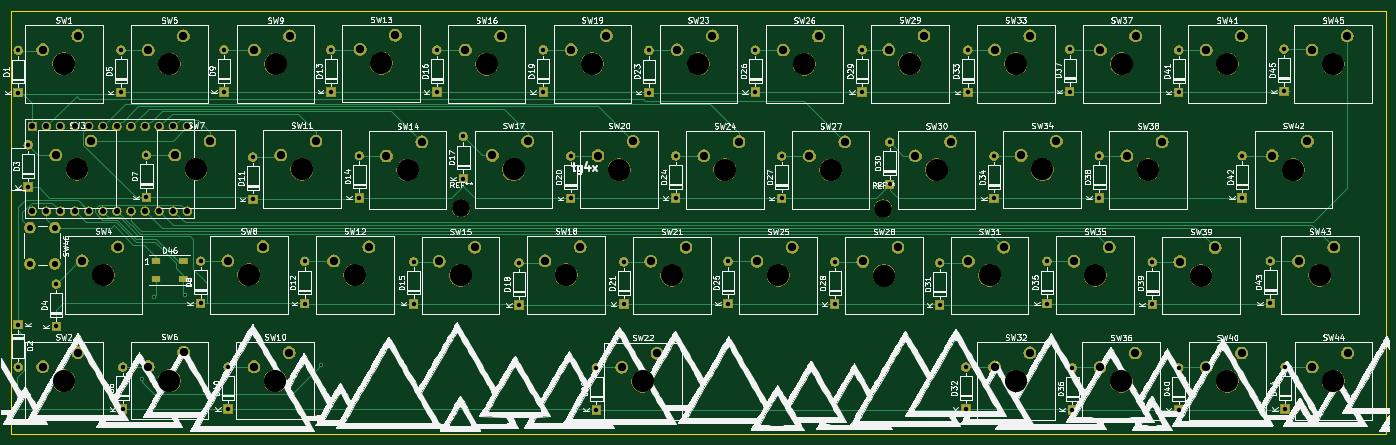
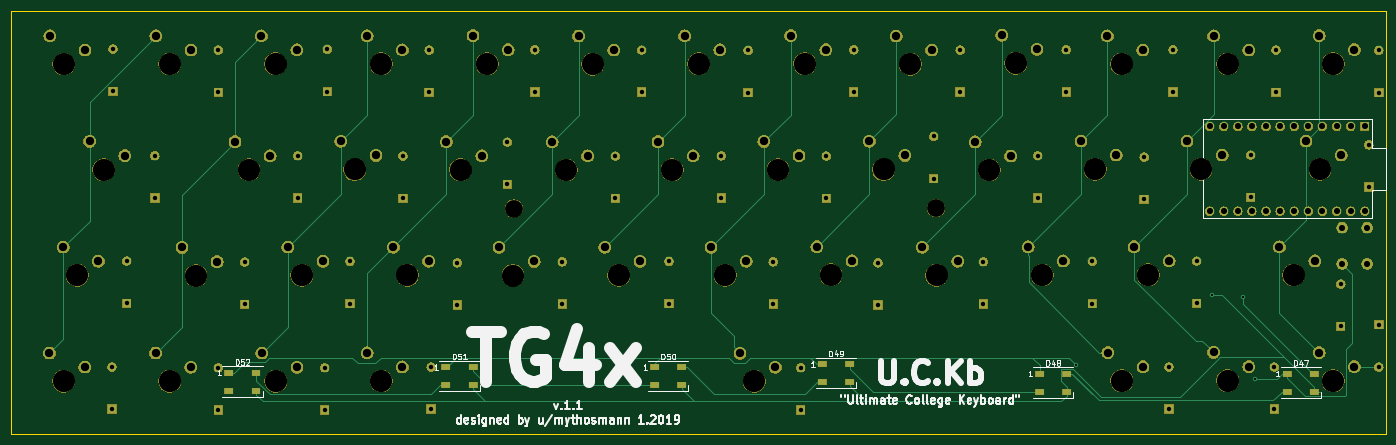
Circuit board: 8 layer files. Board 247.6 x 76.2 mm.
- bottom_copper: TG4x-B.Cu.gbl (29723 bytes)
- bottom_mask: TG4x-B.Mask.gbs (243743 bytes)
- bottom_silk: TG4x-B.SilkS.gbo (27954 bytes)
- outline: TG4x-Edge.Cuts.gm1 (683 bytes)
- top_copper: TG4x-F.Cu.gtl (36312 bytes)
- top_mask: TG4x-F.Mask.gts (240423 bytes)
- top_silk: TG4x-F.SilkS.gto (290572 bytes)
- drill: TG4x.drl (4485 bytes)

=== bottom_copper: TG4x-B.Cu.gbl (29723 bytes, source omitted) ===
=== bottom_mask: TG4x-B.Mask.gbs (243743 bytes, source omitted) ===
=== bottom_silk: TG4x-B.SilkS.gbo (27954 bytes, source omitted) ===
=== outline: TG4x-Edge.Cuts.gm1 ===
G04 #@! TF.GenerationSoftware,KiCad,Pcbnew,(5.0.2)-1*
G04 #@! TF.CreationDate,2019-01-27T16:12:16-05:00*
G04 #@! TF.ProjectId,TG4x,54473478-2e6b-4696-9361-645f70636258,rev?*
G04 #@! TF.SameCoordinates,Original*
G04 #@! TF.FileFunction,Profile,NP*
%FSLAX46Y46*%
G04 Gerber Fmt 4.6, Leading zero omitted, Abs format (unit mm)*
G04 Created by KiCad (PCBNEW (5.0.2)-1) date 1/27/2019 4:12:16 PM*
%MOMM*%
%LPD*%
G01*
G04 APERTURE LIST*
%ADD10C,0.150000*%
G04 APERTURE END LIST*
D10*
X25146000Y-38862000D02*
X272796000Y-38862000D01*
X25146000Y-115062000D02*
X25146000Y-38862000D01*
X272796000Y-115062000D02*
X25146000Y-115062000D01*
X272796000Y-38862000D02*
X272796000Y-115062000D01*
M02*

=== top_copper: TG4x-F.Cu.gtl (36312 bytes, source omitted) ===
=== top_mask: TG4x-F.Mask.gts (240423 bytes, source omitted) ===
=== top_silk: TG4x-F.SilkS.gto (290572 bytes, source omitted) ===
=== drill: TG4x.drl ===
M48
;DRILL file {KiCad (5.0.2)-1} date 1/27/2019 4:12:18 PM
;FORMAT={-:-/ absolute / metric / decimal}
FMAT,2
METRIC,TZ
T1C0.400
T2C0.800
T3C1.100
T4C1.500
T5C3.200
T6C4.000
%
G90
G05
T1
X48.768Y-105.156
X50.8Y-90.424
X56.388Y-90.03
X81.026Y-102.616
T2
X235.458Y-103.124
X235.458Y-110.744
X144.856Y-64.973
X144.856Y-72.593
X197.129Y-102.997
X197.129Y-110.617
X235.483Y-45.923
X235.483Y-53.543
X246.913Y-64.948
X246.913Y-72.568
X135.509Y-84.074
X135.509Y-91.694
X125.933Y-64.999
X125.933Y-72.619
X82.728Y-45.847
X82.728Y-53.467
X202.209Y-64.999
X202.209Y-72.619
X197.485Y-45.923
X197.485Y-53.543
X26.416Y-45.974
X26.416Y-53.594
X163.932Y-64.999
X163.932Y-72.619
X140.03Y-45.974
X140.03Y-53.594
X251.993Y-83.922
X251.993Y-91.542
X68.682Y-65.176
X68.682Y-72.796
X183.388Y-62.484
X183.388Y-70.104
X178.46Y-45.872
X178.46Y-53.492
X254.457Y-45.745
X254.457Y-53.365
X49.53Y-64.846
X49.53Y-72.466
X78.003Y-83.998
X78.003Y-91.618
X97.638Y-84.023
X97.638Y-91.643
X154.305Y-83.998
X154.305Y-91.618
X211.76Y-83.972
X211.76Y-91.592
X173.507Y-84.074
X173.507Y-91.694
X26.416Y-95.377
X26.416Y-102.997
X44.933Y-45.923
X44.933Y-53.543
X130.556Y-103.124
X130.556Y-110.744
X192.405Y-84.252
X192.405Y-91.872
X230.734Y-84.099
X230.734Y-91.719
X159.233Y-45.898
X159.233Y-53.518
X121.006Y-45.872
X121.006Y-53.492
X116.637Y-84.252
X116.637Y-91.872
X28.219Y-62.992
X28.219Y-70.612
X59.258Y-83.922
X59.258Y-91.542
X216.332Y-103.124
X216.332Y-110.744
X45.237Y-102.997
X45.237Y-110.617
X64.237Y-102.997
X64.237Y-110.617
X33.274Y-88.075
X33.274Y-95.694
X221.183Y-64.948
X221.183Y-72.568
X106.617Y-61.468
X106.617Y-69.088
X215.849Y-45.771
X215.849Y-53.391
X254.635Y-102.997
X254.635Y-110.617
X101.829Y-45.898
X101.829Y-53.518
X87.884Y-64.922
X87.884Y-72.542
X63.5Y-45.847
X63.5Y-53.467
T3
X28.956Y-59.69
X28.956Y-74.93
X31.496Y-59.69
X31.496Y-74.93
X34.036Y-59.69
X34.036Y-74.93
X36.576Y-59.69
X36.576Y-74.93
X39.116Y-59.69
X39.116Y-74.93
X41.656Y-59.69
X41.656Y-74.93
X44.196Y-59.69
X44.196Y-74.93
X46.736Y-59.69
X46.736Y-74.93
X49.276Y-59.69
X49.276Y-74.93
X51.816Y-59.69
X51.816Y-74.93
X54.356Y-59.69
X54.356Y-74.93
X56.896Y-59.69
X56.896Y-74.93
X28.52Y-77.914
X28.52Y-84.414
X33.02Y-77.914
X33.02Y-84.414
T4
X49.847Y-102.933
X56.197Y-100.393
X54.635Y-64.846
X60.985Y-62.306
X159.512Y-83.972
X165.862Y-81.432
X68.91Y-102.946
X75.26Y-100.406
X202.311Y-45.872
X208.661Y-43.332
X33.198Y-64.846
X39.548Y-62.306
X221.361Y-45.872
X227.711Y-43.332
X202.311Y-102.997
X208.661Y-100.457
X216.611Y-83.947
X222.961Y-81.407
X121.31Y-83.871
X127.66Y-81.331
X37.973Y-83.896
X44.323Y-81.356
X252.324Y-64.922
X258.674Y-62.382
X240.411Y-45.898
X246.761Y-43.358
X111.836Y-64.897
X118.186Y-62.357
X168.961Y-64.973
X175.311Y-62.433
X68.961Y-45.898
X75.311Y-43.358
X259.537Y-103.022
X265.887Y-100.482
X207.086Y-64.897
X213.436Y-62.357
X257.073Y-83.947
X263.423Y-81.407
X106.985Y-45.923
X113.335Y-43.383
X221.31Y-103.048
X227.66Y-100.508
X130.861Y-64.922
X137.211Y-62.382
X30.81Y-102.946
X37.16Y-100.406
X30.81Y-45.847
X37.16Y-43.307
X183.236Y-45.847
X189.586Y-43.307
X197.587Y-83.972
X203.937Y-81.432
X102.286Y-83.972
X108.636Y-81.432
X178.562Y-83.998
X184.912Y-81.458
X240.436Y-103.048
X246.786Y-100.508
X140.36Y-83.972
X146.71Y-81.432
X83.236Y-83.896
X89.586Y-81.356
X49.835Y-45.898
X56.185Y-43.358
X88.011Y-45.771
X94.361Y-43.231
X73.711Y-64.846
X80.061Y-62.306
X145.136Y-45.872
X151.486Y-43.332
X135.128Y-103.073
X141.478Y-100.533
X188.036Y-64.948
X194.386Y-62.408
X226.136Y-64.948
X232.486Y-62.408
X235.687Y-84.023
X242.037Y-81.483
X259.486Y-45.898
X265.836Y-43.358
X149.911Y-64.948
X156.261Y-62.408
X164.236Y-45.923
X170.586Y-43.383
X64.16Y-83.871
X70.51Y-81.331
X92.761Y-64.999
X99.111Y-62.459
X126.035Y-45.847
X132.385Y-43.307
T5
X106.172Y-74.422
X182.245Y-74.486
T6
X256.134Y-67.462
X244.221Y-48.438
X115.646Y-67.437
X172.771Y-67.513
X72.771Y-48.438
X263.347Y-105.562
X210.896Y-67.437
X260.883Y-86.487
X110.795Y-48.463
X225.12Y-105.588
X134.671Y-67.462
X34.62Y-105.486
X34.62Y-48.387
X187.046Y-48.387
X201.397Y-86.512
X106.096Y-86.512
X182.372Y-86.538
X244.246Y-105.588
X144.17Y-86.512
X87.046Y-86.436
X53.645Y-48.438
X91.821Y-48.311
X77.521Y-67.386
X148.946Y-48.412
X138.938Y-105.613
X191.846Y-67.488
X229.946Y-67.488
X239.497Y-86.563
X263.296Y-48.438
X153.721Y-67.488
X168.046Y-48.463
X67.97Y-86.411
X96.571Y-67.539
X129.845Y-48.387
X53.657Y-105.474
X58.445Y-67.386
X163.322Y-86.512
X72.72Y-105.486
X206.121Y-48.412
X37.008Y-67.386
X225.171Y-48.412
X206.121Y-105.537
X220.421Y-86.487
X125.12Y-86.411
X41.783Y-86.436
T0
M30
